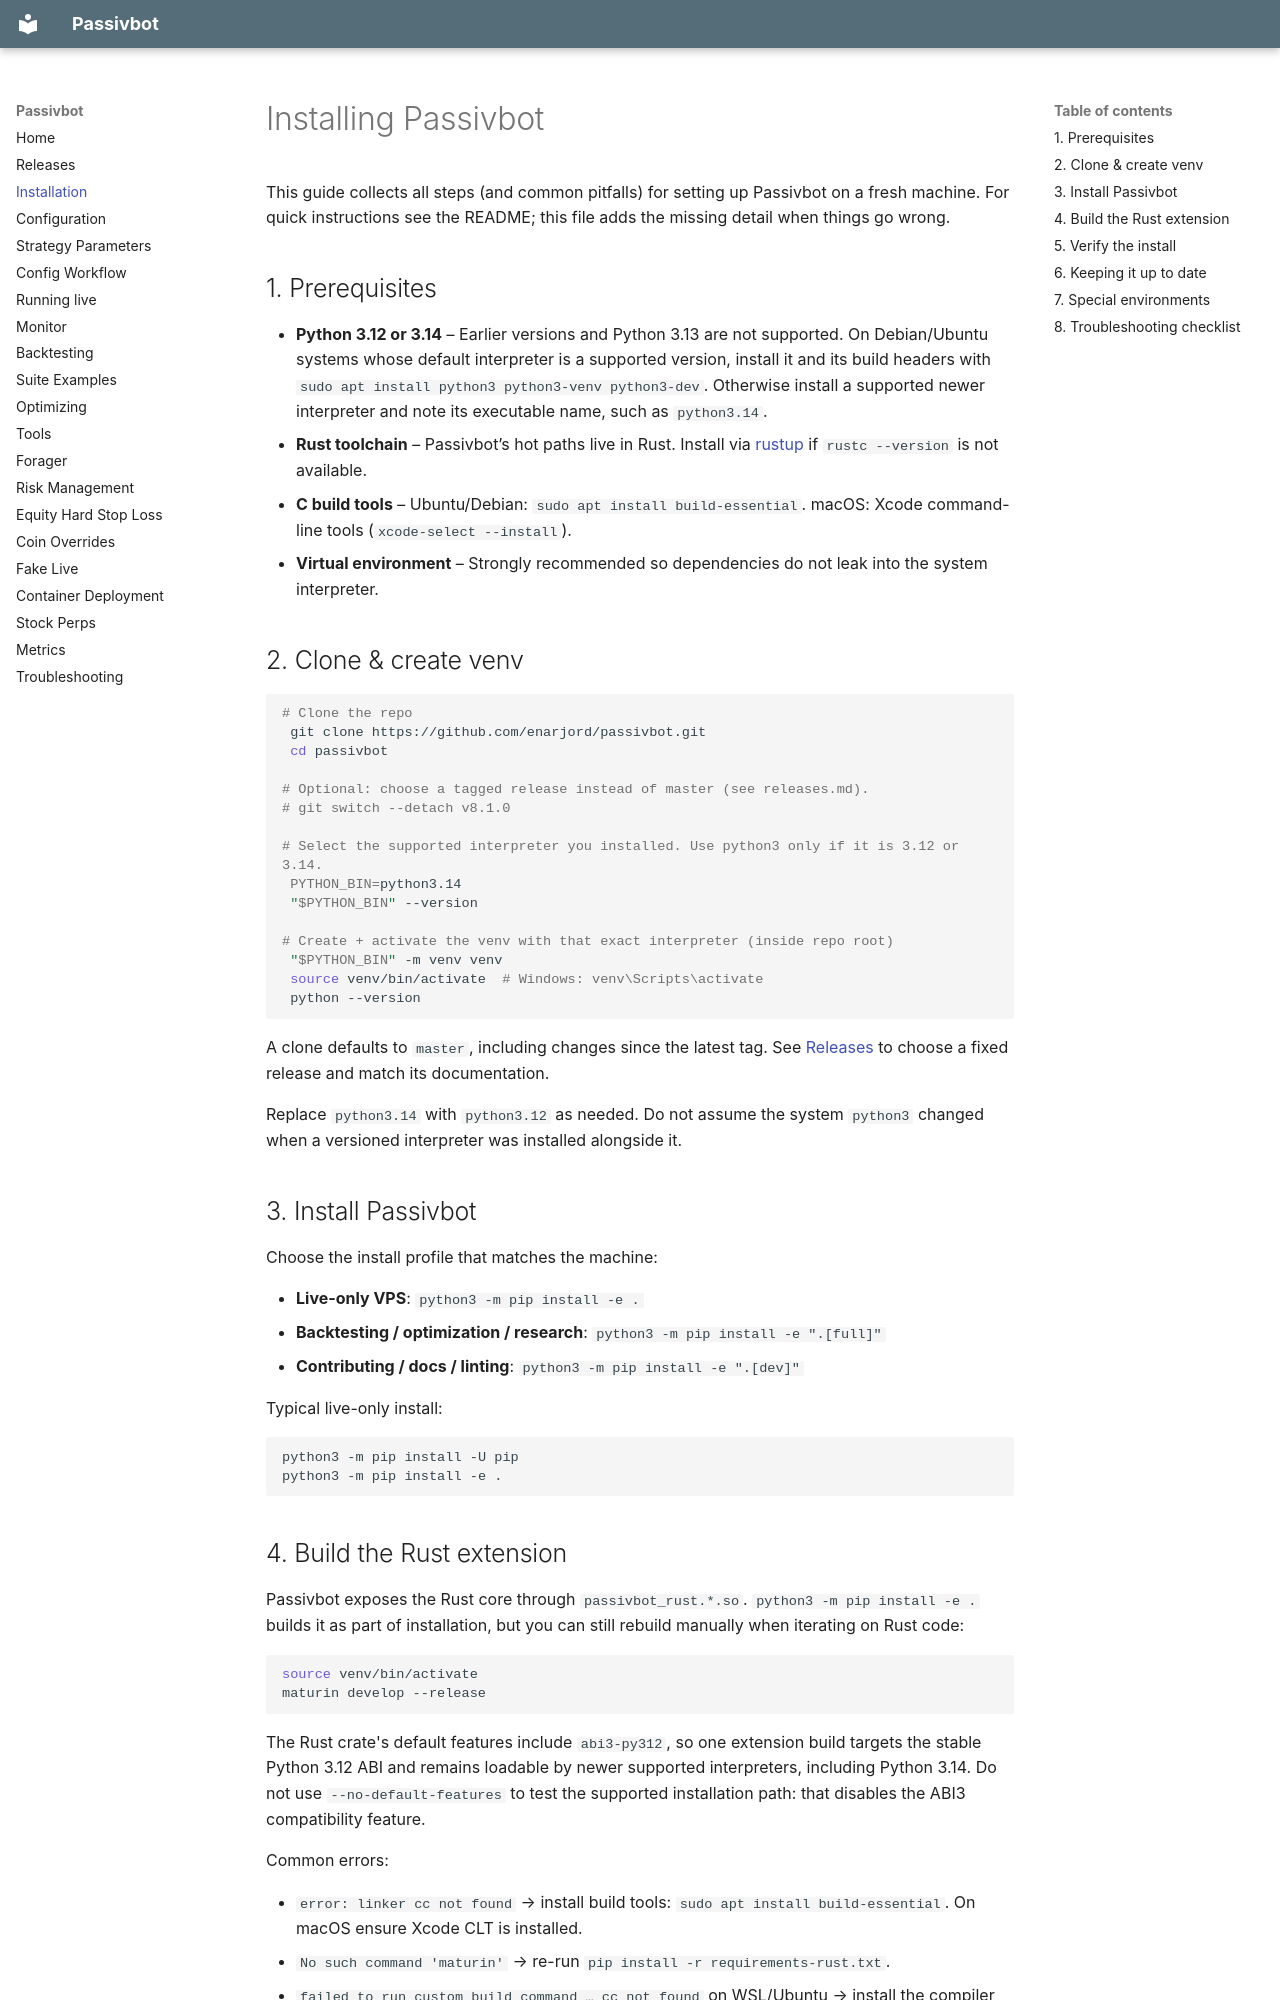

repository: enarjord/passivbot · page: installation/index.html · generator: mkdocs

# Installing Passivbot

This guide collects all steps (and common pitfalls) for setting up Passivbot on a fresh machine. For quick instructions see the README; this file adds the missing detail when things go wrong.

## 1. Prerequisites

- **Python 3.12 or 3.14** – Earlier versions and Python 3.13 are not supported. On Debian/Ubuntu
  systems whose default interpreter is a supported version, install it and its build headers with
  `sudo apt install python3 python3-venv python3-dev`. Otherwise install a supported newer
  interpreter and note its executable name, such as `python3.14`.
- **Rust toolchain** – Passivbot’s hot paths live in Rust. Install via [rustup](https://rustup.rs/) if `rustc --version` is not available.
- **C build tools** – Ubuntu/Debian: `sudo apt install build-essential`. macOS: Xcode command-line tools (`xcode-select --install`).
- **Virtual environment** – Strongly recommended so dependencies do not leak into the system interpreter.

## 2. Clone & create venv

```bash
# Clone the repo
 git clone https://github.com/enarjord/passivbot.git
 cd passivbot

# Optional: choose a tagged release instead of master (see releases.md).
# git switch --detach v8.1.0

# Select the supported interpreter you installed. Use python3 only if it is 3.12 or 3.14.
 PYTHON_BIN=python3.14
 "$PYTHON_BIN" --version

# Create + activate the venv with that exact interpreter (inside repo root)
 "$PYTHON_BIN" -m venv venv
 source venv/bin/activate  # Windows: venv\Scripts\activate
 python --version
```

A clone defaults to `master`, including changes since the latest tag. See [Releases](releases.md)
to choose a fixed release and match its documentation.

Replace `python3.14` with `python3.12` as needed. Do not assume the system `python3` changed when
a versioned interpreter was installed alongside it.

## 3. Install Passivbot

Choose the install profile that matches the machine:

- **Live-only VPS**: `python3 -m pip install -e .`
- **Backtesting / optimization / research**: `python3 -m pip install -e ".[full]"`
- **Contributing / docs / linting**: `python3 -m pip install -e ".[dev]"`

Typical live-only install:

```bash
python3 -m pip install -U pip
python3 -m pip install -e .
```
